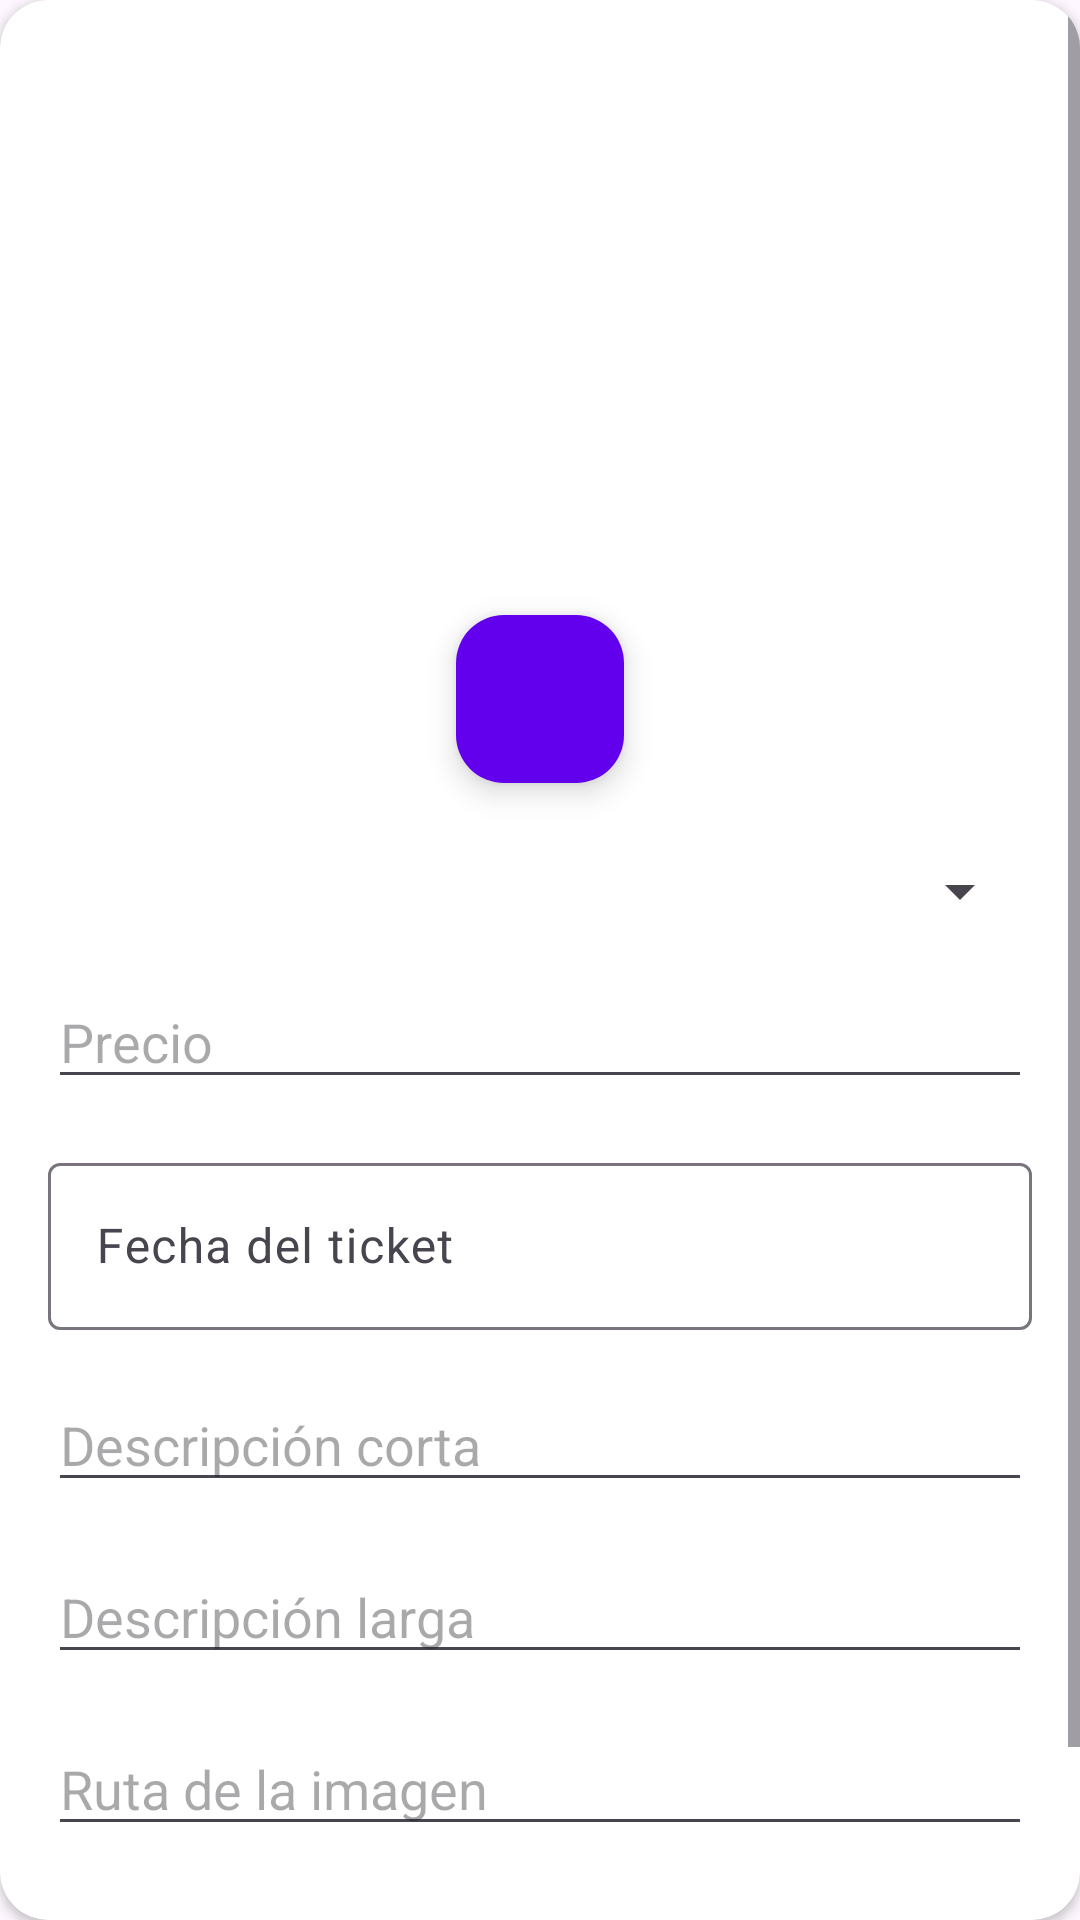

Here is an Android app screen rendered from its layout file. Give the layout XML and the strings, colors and styles it references.
<!-- AndroidManifest.xml: application theme Theme.Mistickets74384229k -->
<!-- res/layout/layout_form_add_tick.xml -->
<?xml version="1.0" encoding="utf-8"?>
<androidx.cardview.widget.CardView xmlns:android="http://schemas.android.com/apk/res/android"
    xmlns:app="http://schemas.android.com/apk/res-auto"
    android:layout_width="match_parent"
    android:layout_height="match_parent"
    android:layout_margin="20dp"
    app:cardCornerRadius="16dp">

    <ScrollView
        android:layout_width="match_parent"
        android:layout_height="match_parent"
        android:fillViewport="true">

        <androidx.constraintlayout.widget.ConstraintLayout
            android:layout_width="match_parent"
            android:layout_height="wrap_content"
            android:padding="16dp">

            <ImageView
                android:id="@+id/img_ticket_cell"
                android:layout_width="150dp"
                android:layout_height="150dp"
                android:layout_marginTop="16dp"
                android:contentDescription="@string/imagen_del_ticket"
                android:scaleType="centerCrop"
                app:layout_constraintEnd_toEndOf="parent"
                app:layout_constraintStart_toStartOf="parent"
                app:layout_constraintTop_toTopOf="parent"
                app:srcCompat="@drawable/baseline_add_a_photo_24" />

            <com.google.android.material.floatingactionbutton.FloatingActionButton
                android:id="@+id/fab_add_img_ticket"
                android:layout_width="wrap_content"
                android:layout_height="wrap_content"
                android:layout_marginTop="23dp"
                android:contentDescription="@string/agregar_imagen"
                app:backgroundTint="@color/purple_500"
                app:layout_constraintEnd_toEndOf="parent"
                app:layout_constraintStart_toStartOf="parent"
                app:layout_constraintTop_toBottomOf="@+id/img_ticket_cell"
                app:srcCompat="@drawable/baseline_add_a_photo_24" />

            <Spinner
                android:id="@+id/spinner_categoria"
                android:layout_width="0dp"
                android:layout_height="wrap_content"
                android:layout_marginTop="24dp"
                app:layout_constraintEnd_toEndOf="parent"
                app:layout_constraintStart_toStartOf="parent"
                app:layout_constraintTop_toBottomOf="@id/fab_add_img_ticket" />

            <com.google.android.material.textfield.TextInputEditText
                android:id="@+id/tick_precio"
                android:layout_width="0dp"
                android:layout_height="wrap_content"
                android:layout_marginTop="16dp"
                android:hint="@string/precio"
                android:inputType="numberDecimal"
                app:layout_constraintEnd_toEndOf="parent"
                app:layout_constraintStart_toStartOf="parent"
                app:layout_constraintTop_toBottomOf="@id/spinner_categoria" />

            <com.google.android.material.textfield.TextInputLayout
                android:id="@+id/input_fecha_layout"
                android:layout_width="0dp"
                android:layout_height="wrap_content"
                android:layout_marginTop="16dp"
                android:hint="@string/fecha_del_ticket"
                app:layout_constraintEnd_toEndOf="parent"
                app:layout_constraintStart_toStartOf="parent"
                app:layout_constraintTop_toBottomOf="@id/tick_precio">

                <com.google.android.material.textfield.TextInputEditText
                    android:id="@+id/tick_fecha"
                    android:layout_width="match_parent"
                    android:layout_height="wrap_content"
                    android:focusable="false"
                    android:clickable="true"
                    android:inputType="none" />
            </com.google.android.material.textfield.TextInputLayout>/>

            <com.google.android.material.textfield.TextInputEditText
                android:id="@+id/tick_desc_corta"
                android:layout_width="0dp"
                android:layout_height="wrap_content"
                android:layout_marginTop="16dp"
                android:hint="@string/descripci_n_corta"
                app:layout_constraintEnd_toEndOf="parent"
                app:layout_constraintStart_toStartOf="parent"
                app:layout_constraintTop_toBottomOf="@id/input_fecha_layout" />

            <com.google.android.material.textfield.TextInputEditText
                android:id="@+id/tick_desc_larga"
                android:layout_width="0dp"
                android:layout_height="wrap_content"
                android:layout_marginTop="16dp"
                android:gravity="top"
                android:hint="@string/descripci_n_larga"
                app:layout_constraintEnd_toEndOf="parent"
                app:layout_constraintStart_toStartOf="parent"
                app:layout_constraintTop_toBottomOf="@id/tick_desc_corta" />

            <com.google.android.material.textfield.TextInputEditText
                android:id="@+id/tick_ruta_imagen"
                android:layout_width="0dp"
                android:layout_height="wrap_content"
                android:layout_marginTop="16dp"
                android:hint="@string/ruta_de_la_imagen"
                app:layout_constraintEnd_toEndOf="parent"
                app:layout_constraintStart_toStartOf="parent"
                app:layout_constraintTop_toBottomOf="@id/tick_desc_larga" />

            <Button
                android:id="@+id/btn_guardar_ticket"
                android:layout_width="wrap_content"
                android:layout_height="wrap_content"
                android:layout_marginTop="24dp"
                android:layout_marginBottom="24dp"
                android:text="@string/guardar_ticket"
                app:layout_constraintEnd_toEndOf="parent"
                app:layout_constraintStart_toStartOf="parent"
                app:layout_constraintTop_toBottomOf="@id/tick_ruta_imagen" />

        </androidx.constraintlayout.widget.ConstraintLayout>
    </ScrollView>
</androidx.cardview.widget.CardView>
<!-- resources referenced by this layout -->
<resources>
  <color name="purple_500">#FF6200EE</color>
  <string name="agregar_imagen">Agregar imagen</string>
  <string name="descripci_n_corta">Descripción corta</string>
  <string name="descripci_n_larga">Descripción larga</string>
  <string name="fecha_del_ticket">Fecha del ticket</string>
  <string name="guardar_ticket">Guardar Ticket</string>
  <string name="imagen_del_ticket">Imagen del ticket</string>
  <string name="precio">Precio</string>
  <string name="ruta_de_la_imagen">Ruta de la imagen</string>
  <style name="Theme.Mistickets74384229k" parent="Theme.Material3.DayNight.NoActionBar">
          
          <item name="colorPrimary">@color/purple_500</item>
          <item name="colorPrimaryVariant">@color/purple_700</item>
          <item name="colorOnPrimary">@color/white</item>
          
          <item name="colorSecondary">@color/teal_200</item>
          <item name="colorSecondaryVariant">@color/teal_700</item>
          <item name="colorOnSecondary">@color/black</item>
          
          <item name="android:statusBarColor">?attr/colorPrimaryVariant</item>
          
      </style>
  <color name="purple_700">#FF3700B3</color>
  <color name="white">#FFFFFFFF</color>
  <color name="teal_200">#FF03DAC5</color>
  <color name="teal_700">#FF018786</color>
  <color name="black">#FF000000</color>
</resources>
